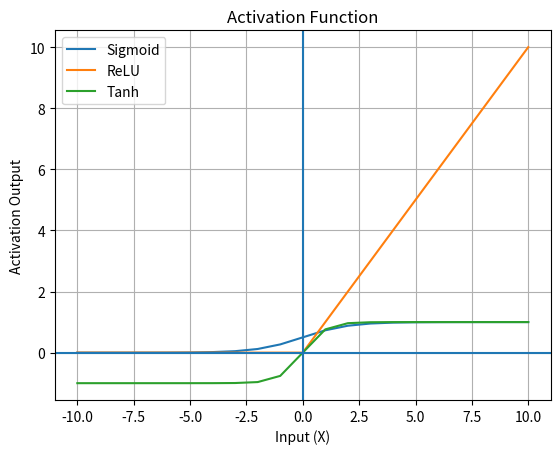

Recreate this plot in Python.
#---------------------------------------------------
# Accept input values from -10 to 10
# Plot Sigmoid, ReLU and Tanh using Matplotlib
# Explain each activation function
#---------------------------------------------------

import numpy as np
import matplotlib.pyplot as plt

#---------------------------------------------------
# Activation Function : ReLU
#---------------------------------------------------
def ReLU(x):
    return np.maximum(0,x)
#---------------------------------------------------
# Activation Function : Sigmoid
#---------------------------------------------------
def Sigmoid(x):
    return 1/(1 + np.exp(-x))
#---------------------------------------------------
# Activation Function : Tanh
#---------------------------------------------------
def Tanh(x):
    return np.tanh(x)
#---------------------------------------------------
#Main Function 
#---------------------------------------------------
def main():
    inputs = np.arange(-10,11)

    ReLU_Y = ReLU(inputs)
    Sigmoid_Y = Sigmoid(inputs)
    Tanh_Y = Tanh(inputs)

    plt.plot(inputs,Sigmoid_Y,label="Sigmoid")
    plt.plot(inputs,ReLU_Y,label="ReLU")
    plt.plot(inputs,Tanh_Y,label="Tanh")

    plt.xlabel("Input (X)")
    plt.ylabel("Activation Output")
    plt.title("Activation Function")
    plt.axhline(0)
    plt.axvline(0)
    plt.legend()
    plt.grid(True)
    plt.show()

#---------------------------------------------------
#Entry Point of Program
#---------------------------------------------------

if __name__ == "__main__":
    main()
